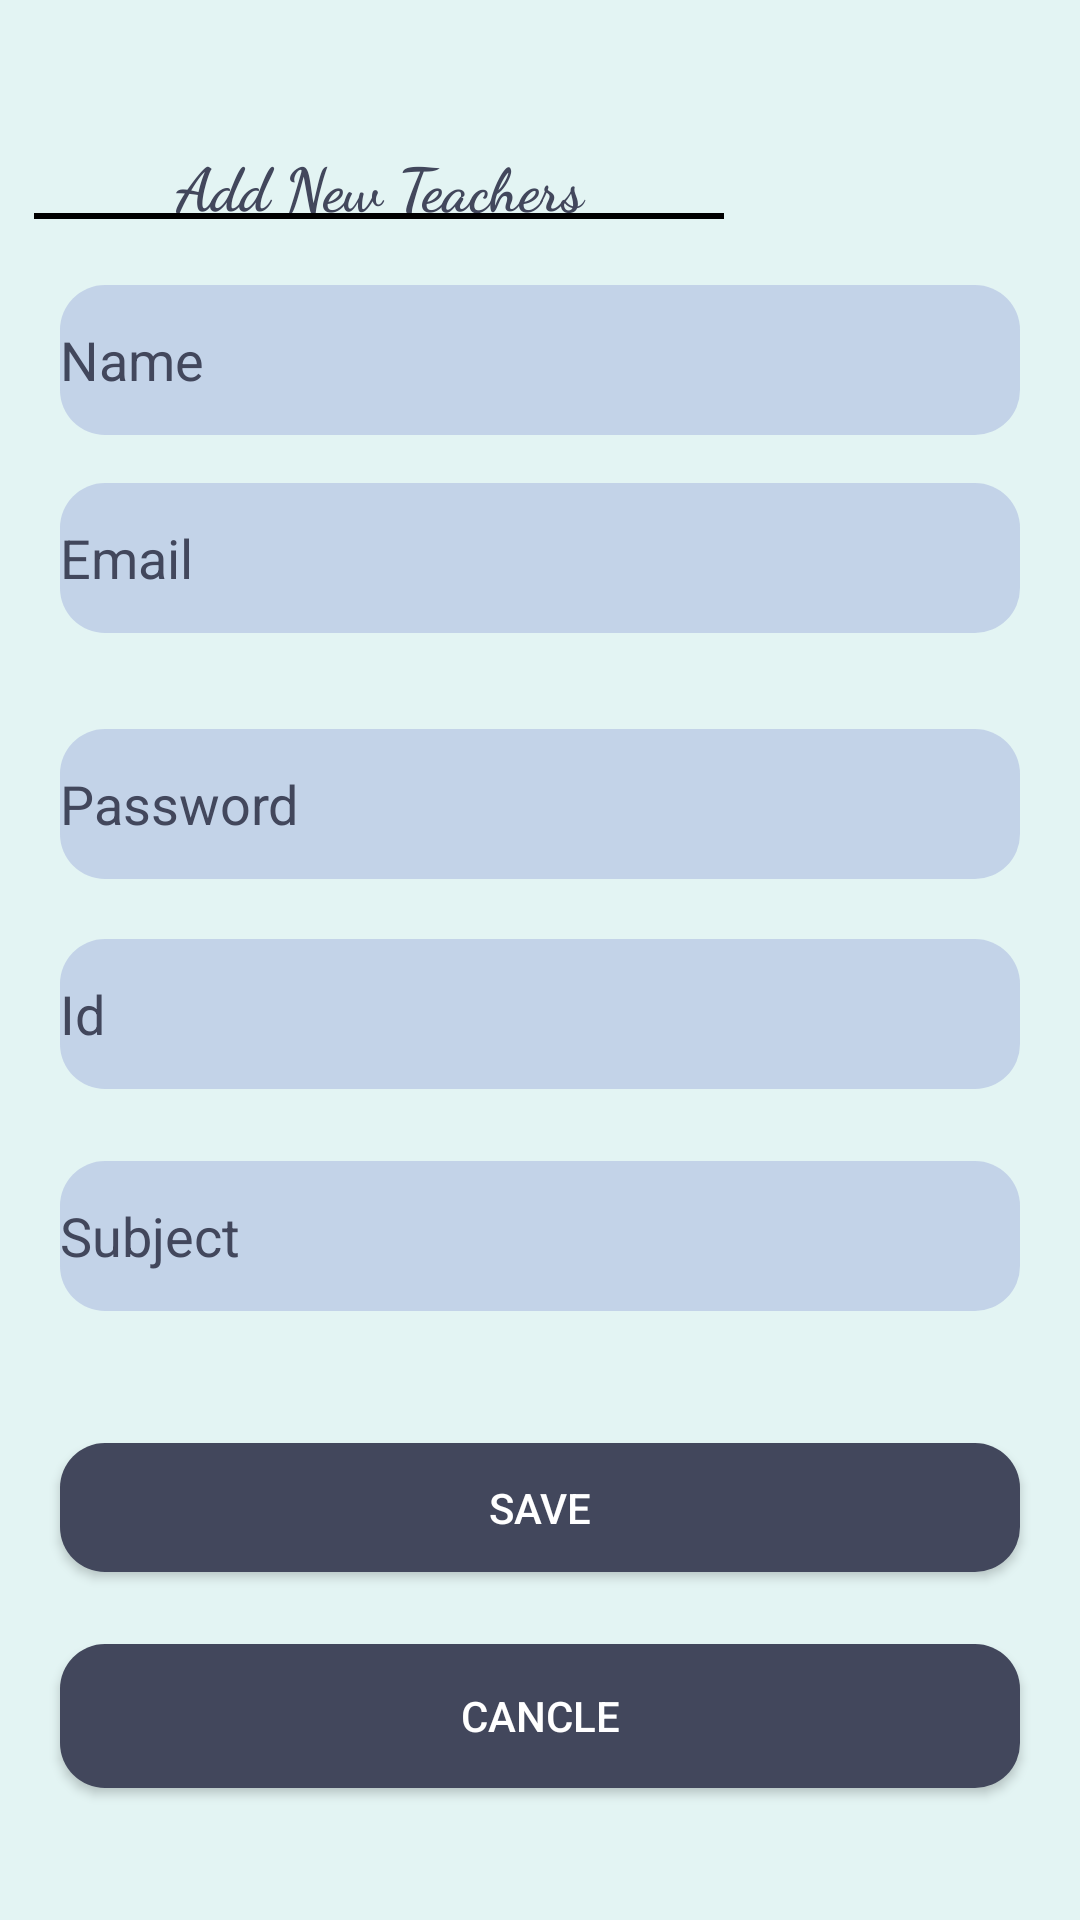

Produce the Android XML layout that renders to this screen, including the resource entries it uses.
<!-- AndroidManifest.xml: application theme Theme.E_Attendece_Application -->
<!-- res/layout/fragment_add__teacher_.xml -->
<?xml version="1.0" encoding="utf-8"?>
<androidx.constraintlayout.widget.ConstraintLayout xmlns:android="http://schemas.android.com/apk/res/android"
    xmlns:app="http://schemas.android.com/apk/res-auto"
    xmlns:tools="http://schemas.android.com/tools"
    android:layout_width="match_parent"
    android:layout_height="match_parent"
    android:background="#E3F4F3">

    <TextView
        android:id="@+id/Faculty_textview"
        android:layout_width="230dp"
        android:layout_height="23dp"
        android:layout_marginTop="48dp"
        android:fontFamily="cursive"
        android:text="Add New Teachers"
        android:textAlignment="center"
        android:textColor="#42475C"
        android:textSize="20dp"
        android:textStyle="bold"
        app:layout_constraintEnd_toEndOf="parent"
        app:layout_constraintHorizontal_bias="0.088"
        app:layout_constraintStart_toStartOf="parent"
        app:layout_constraintTop_toTopOf="parent"></TextView>

    <View
        android:layout_width="0dp"
        android:layout_height="2dp"
        android:background="@color/black"
        app:layout_constraintEnd_toEndOf="@+id/Faculty_textview"
        app:layout_constraintHorizontal_bias="1.0"
        app:layout_constraintStart_toStartOf="@+id/Faculty_textview"
        app:layout_constraintTop_toBottomOf="@+id/Faculty_textview" />

    <EditText
        android:id="@+id/Faculty_Name"
        android:layout_width="0dp"
        android:layout_height="wrap_content"
        android:layout_marginTop="24dp"
        android:ems="10"
        android:hint="Name"
       android:background="@drawable/edit_text2"
        android:layout_marginRight="20dp"
        android:layout_marginLeft="20dp"
        android:inputType="textPersonName"
        android:textColorHint="#42475C"
        android:textColor="#42475C"
        app:layout_constraintEnd_toEndOf="parent"
        app:layout_constraintHorizontal_bias="0.0"
        app:layout_constraintStart_toStartOf="parent"
        app:layout_constraintTop_toBottomOf="@+id/Faculty_textview" />

    <EditText
        android:id="@+id/Faculty_Email"
        android:layout_width="0dp"
        android:layout_height="wrap_content"
        android:layout_marginTop="16dp"
        android:ems="10"
        android:background="@drawable/edit_text2"
        android:hint="Email"
        android:inputType="textPersonName"
        android:textColorHint="#42475C"
        android:textColor="#42475C"
        app:layout_constraintEnd_toEndOf="@+id/Faculty_Name"
        app:layout_constraintHorizontal_bias="0.0"
        app:layout_constraintStart_toStartOf="@+id/Faculty_Name"
        app:layout_constraintTop_toBottomOf="@+id/Faculty_Name" />

    <EditText
        android:id="@+id/Faculty_Password"
        android:layout_width="0dp"
        android:layout_height="wrap_content"
        android:layout_marginTop="32dp"
        android:ems="10"
        android:background="@drawable/edit_text2"
        android:drawablePadding="15dp"
        android:hint="Password"
        android:inputType="textPersonName"
        android:textColorHint="#42475C"
        android:textColor="#42475C"
        app:layout_constraintEnd_toEndOf="@+id/Faculty_Email"
        app:layout_constraintHorizontal_bias="0.0"
        app:layout_constraintStart_toStartOf="@+id/Faculty_Email"
        app:layout_constraintTop_toBottomOf="@+id/Faculty_Email" />

    <EditText
        android:id="@+id/Faculty_Id"
        android:layout_width="0dp"
        android:layout_height="wrap_content"
        android:layout_marginTop="20dp"
        android:ems="10"
        android:hint="Id"
        android:background="@drawable/edit_text2"
        android:drawablePadding="15dp"
        android:inputType="textPersonName"
        android:textColorHint="#42475C"
        android:textColor="#42475C"
        app:layout_constraintEnd_toEndOf="@+id/Faculty_Password"
        app:layout_constraintHorizontal_bias="0.0"
        app:layout_constraintStart_toStartOf="@+id/Faculty_Password"
        app:layout_constraintTop_toBottomOf="@+id/Faculty_Password" />

    <EditText
        android:id="@+id/Faculty_Subject"
        android:layout_width="0dp"
        android:layout_height="wrap_content"
        android:layout_marginTop="24dp"
        android:ems="10"
        android:hint="Subject"
        android:drawablePadding="15dp"
        android:background="@drawable/edit_text2"
        android:textColorHint="#42475C"
        android:textColor="#42475C"
        android:inputType="textPersonName"
        app:layout_constraintEnd_toEndOf="@+id/Faculty_Id"
        app:layout_constraintHorizontal_bias="0.0"
        app:layout_constraintStart_toStartOf="@+id/Faculty_Id"
        app:layout_constraintTop_toBottomOf="@+id/Faculty_Id" />

    <androidx.appcompat.widget.AppCompatButton
        android:id="@+id/Faculty_Save"
        android:layout_width="0dp"
        android:layout_height="43dp"
        android:layout_marginTop="44dp"
        android:background="@drawable/login_button_bk2"

        android:text="save"
        app:layout_constraintEnd_toEndOf="@+id/Faculty_Subject"
        app:layout_constraintHorizontal_bias="0.0"
        app:layout_constraintStart_toStartOf="@+id/Faculty_Subject"
        app:layout_constraintTop_toBottomOf="@+id/Faculty_Subject" />

    <androidx.appcompat.widget.AppCompatButton
        android:id="@+id/Faculty_Cancel"
        android:layout_width="0dp"
        android:layout_height="wrap_content"
        android:layout_marginTop="24dp"
        android:background="@drawable/login_button_bk2"
        android:text="cancle"
        app:layout_constraintEnd_toEndOf="@+id/Faculty_Save"
        app:layout_constraintHorizontal_bias="1.0"
        app:layout_constraintStart_toStartOf="@+id/Faculty_Save"
        app:layout_constraintTop_toBottomOf="@+id/Faculty_Save" />
</androidx.constraintlayout.widget.ConstraintLayout>
<!-- resources referenced by this layout -->
<resources>
  <color name="black">#FF000000</color>
  <!-- drawable edit_text2 (drawable) -->
  <?xml version="1.0" encoding="utf-8"?>
  <shape android:shape="rectangle" xmlns:android="http://schemas.android.com/apk/res/android">
      <corners android:radius="15dp"></corners>
      <solid android:color="#6A96A3D8"></solid>
      <size android:height="50dp"></size>
  </shape>
  <!-- drawable login_button_bk2 (drawable-v24) -->
  <?xml version="1.0" encoding="utf-8"?>
  <shape xmlns:android="http://schemas.android.com/apk/res/android" android:shape="rectangle" >
      <corners
          android:radius="15dp"
          />
      <solid android:color="#42475C"></solid>
  </shape>
  <style name="Theme.E_Attendece_Application" parent="Theme.MaterialComponents.NoActionBar">
          
          <item name="colorPrimary">@color/purple_500</item>
          <item name="colorPrimaryVariant">#000000</item>
          <item name="colorOnPrimary">@color/white</item>
          
          <item name="colorSecondary">@color/teal_200</item>
          <item name="colorSecondaryVariant">@color/teal_700</item>
          <item name="colorOnSecondary">@color/black</item>
          
          <item name="android:statusBarColor" tools:targetApi="l">?attr/colorPrimaryVariant</item>
          
      </style>
  <color name="purple_500">#FF6200EE</color>
  <color name="white">#FFFFFFFF</color>
  <color name="teal_200">#FF03DAC5</color>
  <color name="teal_700">#FF018786</color>
</resources>
